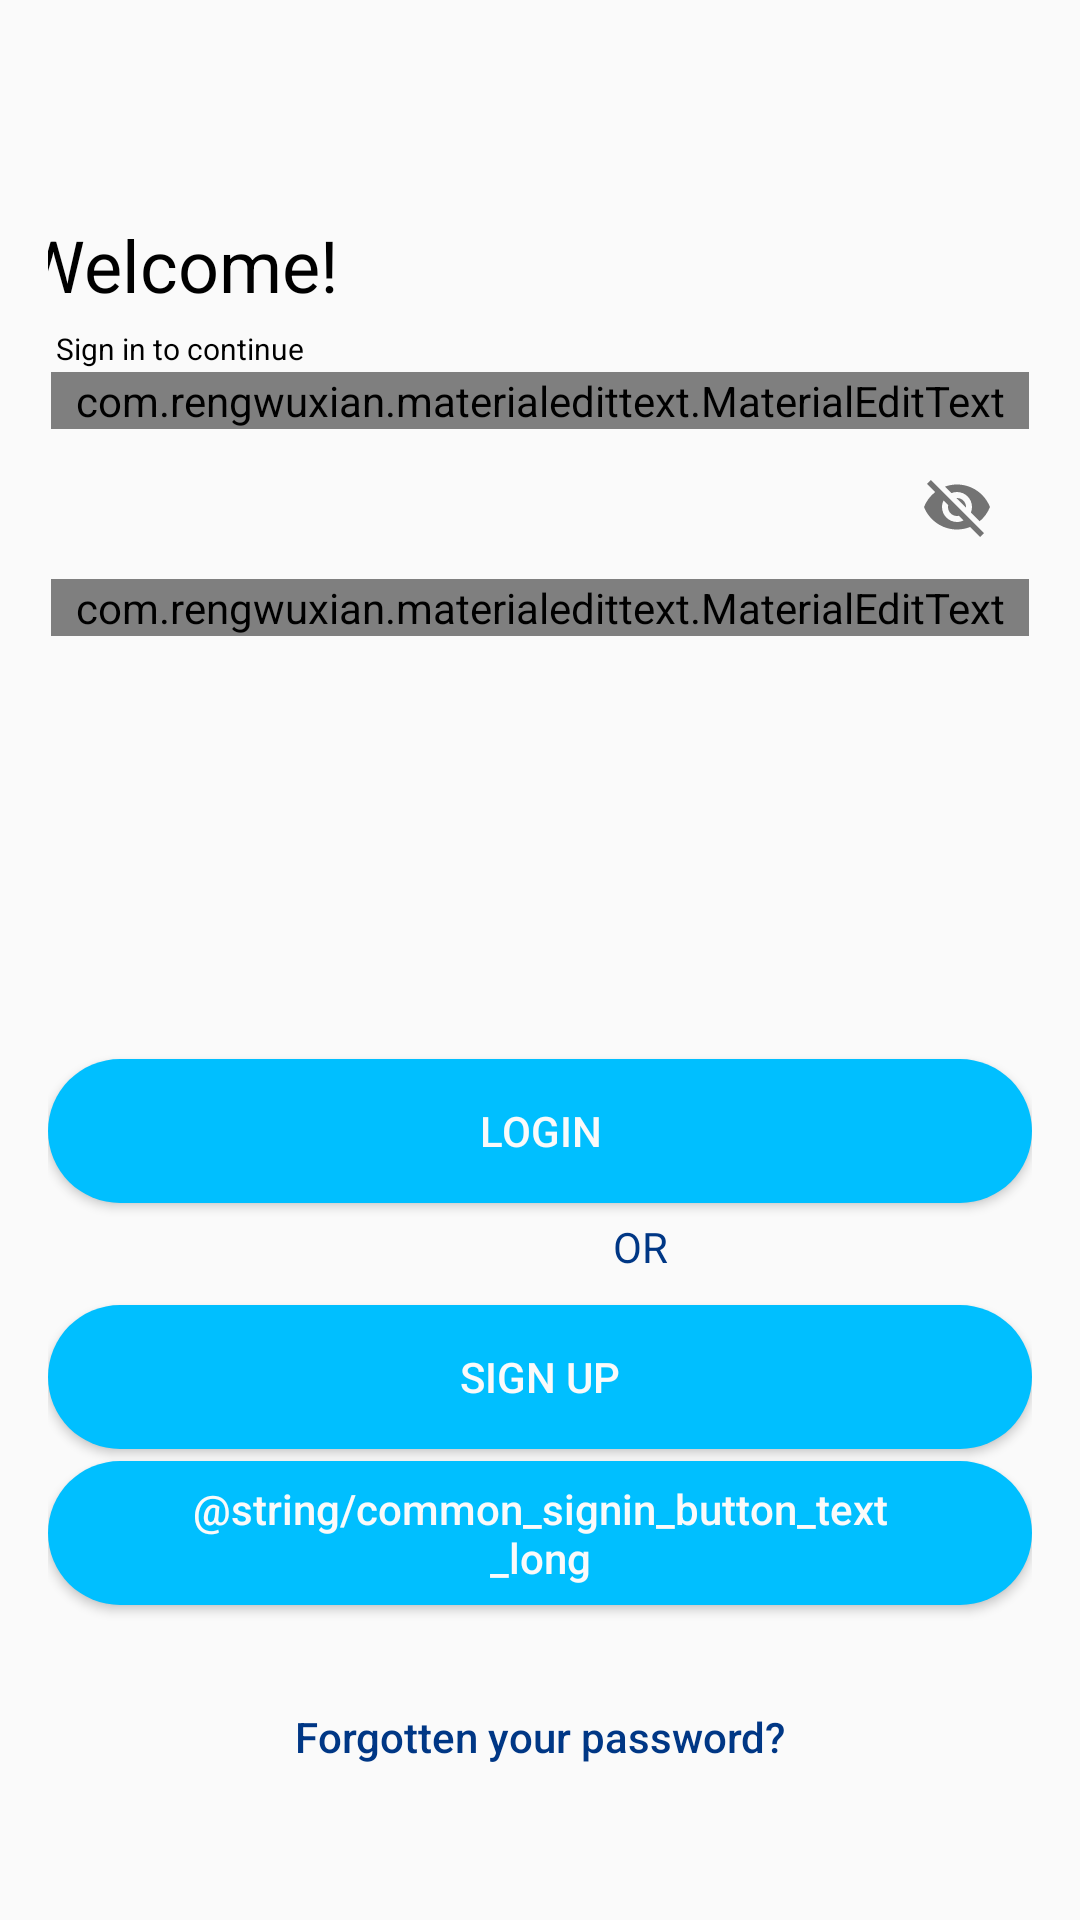

Android layout source for this screen:
<!-- AndroidManifest.xml: application theme AppTheme -->
<!-- res/layout/activity_login.xml -->
<?xml version="1.0" encoding="utf-8"?>
<RelativeLayout xmlns:android="http://schemas.android.com/apk/res/android"
    xmlns:app="http://schemas.android.com/apk/res-auto"
    xmlns:tools="http://schemas.android.com/tools"
    android:layout_width="match_parent"
    android:layout_height="match_parent"
    tools:context=".ui.login.LoginActivity">


    <include
        android:id="@+id/toolbar"
        layout="@layout/bar_layout"/>
    <ScrollView
        android:layout_width="match_parent"
        android:layout_below="@id/toolbar"
        android:layout_height="match_parent">

    <LinearLayout
        android:layout_width="match_parent"
        android:layout_height="wrap_content"
        android:orientation="vertical"
        android:padding="16dp"
        android:gravity="center_horizontal"
        >

        <TextView
            android:layout_width="wrap_content"
            android:layout_height="wrap_content"
            android:text="@string/welcome1"
            android:textSize="24sp"
            android:layout_marginEnd="120dp"
            android:textColor="@android:color/black"
            />

        <TextView
            android:layout_width="wrap_content"
            android:layout_height="wrap_content"
            android:text="@string/continues"
            android:textSize="10sp"
            android:layout_marginTop="5dp"
            android:layout_marginEnd="120dp"
            android:textColor="@android:color/black"
            tools:ignore="SmallSp" />


        <com.google.android.material.textfield.TextInputLayout
            android:layout_width="match_parent"
            android:layout_height="wrap_content"
            android:layout_marginHorizontal="1dp"
            android:layout_marginVertical="1dp"
            android:id="@+id/emailTLL">
            <com.rengwuxian.materialedittext.MaterialEditText
                android:drawableStart="@drawable/ic_register_mail_color"
                android:drawablePadding="10dp"
                android:layout_width="match_parent"
                android:layout_height="wrap_content"
                android:id="@+id/email"
                android:inputType="textEmailAddress"
                android:hint="@string/email"/>
        </com.google.android.material.textfield.TextInputLayout>

        <com.google.android.material.textfield.TextInputLayout
            android:layout_width="match_parent"
            android:layout_height="wrap_content"
            android:layout_marginHorizontal="1dp"
            android:layout_marginVertical="1dp"
            app:passwordToggleEnabled="true"
            android:id="@+id/passwordTLL">
            <com.rengwuxian.materialedittext.MaterialEditText
                android:drawablePadding="10dp"
                android:layout_width="match_parent"
                android:layout_height="wrap_content"
                android:drawableStart="@drawable/ic_register_password_color"
                android:id="@+id/password"
                android:inputType="textPassword"
                android:hint="@string/password"/>
        </com.google.android.material.textfield.TextInputLayout>


        <RelativeLayout
            android:id="@+id/circle_p"
            android:visibility="gone"
            android:layout_width="wrap_content"
            android:layout_height="wrap_content"
            android:background="@drawable/colour_circle"
            android:elevation="10dp"
            android:padding="20dp">
            <ProgressBar
                android:visibility="gone"
                android:id="@+id/progressbar"
                android:layout_centerHorizontal="true"
                android:layout_width="30dp"
                android:background="@color/white"
                android:layout_centerInParent="true"
                android:layout_height="30dp"

                />
        </RelativeLayout>

        <Button
            android:layout_width="match_parent"
            android:layout_height="wrap_content"
            android:text="@string/login"
            android:id="@+id/btn_login"
            android:layout_marginTop="140dp"
            android:background="@drawable/rounded_button"
            android:textColor="@color/white"/>

        <LinearLayout
            android:layout_width="fill_parent"
            android:layout_height="30dp"
            android:layout_gravity="center_horizontal">
            <TextView
                android:layout_width="match_parent"
                android:layout_height="wrap_content"
                android:layout_marginTop="5dp"
                android:textColor="@color/colorPrimary"
                android:text="                    OR"
                android:textAlignment="center">
            </TextView>
        </LinearLayout>

        
        
        
        
        
        
        


        <Button
            android:layout_width="match_parent"
            android:layout_height="wrap_content"
            android:text="SIGN UP"
            android:id="@+id/btn_sign_up"
            android:layout_marginTop="4dp"
            android:background="@drawable/rounded_button"
            android:textColor="@color/white"/>

        <Button
            android:id="@+id/googleLoginBtn"
            android:layout_width="match_parent"
            android:layout_height="wrap_content"
            android:text="@string/common_signin_button_text_long"
            android:layout_marginTop="4dp"
            android:layout_gravity="center"
            android:gravity="center"
            android:textAllCaps="false"
            android:paddingLeft="40dp"
            android:paddingRight="40dp"
            android:textColor="@color/white"
            android:drawableStart="@drawable/common_google_signin_btn_icon_dark"
            android:background="@drawable/rounded_button"
            />


        <LinearLayout
            android:layout_width="fill_parent"
            android:layout_height="wrap_content"
            android:orientation="horizontal"
            android:paddingLeft="16dp"
            android:paddingRight="16dp">

            <Button
                android:id="@+id/btn_forgot_password"
                android:layout_width="fill_parent"
                android:layout_height="wrap_content"
                android:background="@null"
                android:text="@string/login_forget"
                android:layout_marginTop="20dp"
                android:textAllCaps="false"
                android:textColor="@color/colorPrimary" />
        </LinearLayout>
    </LinearLayout>
    </ScrollView>
</RelativeLayout>
<!-- res/layout/bar_layout.xml (included above) -->
<?xml version="1.0" encoding="utf-8"?>
<androidx.appcompat.widget.Toolbar
    xmlns:android="http://schemas.android.com/apk/res/android"
    xmlns:app="http://schemas.android.com/apk/res-auto"
    android:orientation="vertical"
    android:layout_width="match_parent"
    android:layout_height="wrap_content"
    android:id="@+id/toolbar"
    android:background="@color/white"
    app:popupTheme="@style/MenuStyle">
    
</androidx.appcompat.widget.Toolbar>










<!-- resources referenced by this layout -->
<resources>
  <color name="colorPrimary">#003785</color>
  <color name="colorPrimaryDark">#00bfff</color>
  <color name="white">#FAFAFA</color>
  <!-- drawable colour_circle (drawable) -->
  <?xml version="1.0" encoding="utf-8"?>
  <shape xmlns:android="http://schemas.android.com/apk/res/android"
      android:shape="rectangle">
      <solid android:color="@color/colorPrimaryDark"/>
      <corners android:radius="100dp"/>
  </shape>
  <!-- drawable ic_register_mail_color (drawable-anydpi) -->
  <vector xmlns:android="http://schemas.android.com/apk/res/android"
      android:width="24dp"
      android:height="24dp"
      android:viewportWidth="24"
      android:viewportHeight="24"
      android:tint="#00BFFF"
      android:alpha="0.8">
    <path
        android:fillColor="@android:color/white"
        android:pathData="M20,4L4,4c-1.1,0 -1.99,0.9 -1.99,2L2,18c0,1.1 0.9,2 2,2h16c1.1,0 2,-0.9 2,-2L22,6c0,-1.1 -0.9,-2 -2,-2zM20,18L4,18L4,8l8,5 8,-5v10zM12,11L4,6h16l-8,5z"/>
  </vector>
  <!-- drawable ic_register_password_color (drawable-anydpi) -->
  <vector xmlns:android="http://schemas.android.com/apk/res/android"
      android:width="24dp"
      android:height="24dp"
      android:viewportWidth="24"
      android:viewportHeight="24"
      android:tint="#00BFFF"
      android:alpha="0.8">
    <path
        android:fillColor="@android:color/white"
        android:pathData="M12,17c1.1,0 2,-0.9 2,-2s-0.9,-2 -2,-2 -2,0.9 -2,2 0.9,2 2,2zM18,8h-1L17,6c0,-2.76 -2.24,-5 -5,-5S7,3.24 7,6h1.9c0,-1.71 1.39,-3.1 3.1,-3.1 1.71,0 3.1,1.39 3.1,3.1v2L6,8c-1.1,0 -2,0.9 -2,2v10c0,1.1 0.9,2 2,2h12c1.1,0 2,-0.9 2,-2L20,10c0,-1.1 -0.9,-2 -2,-2zM18,20L6,20L6,10h12v10z"/>
  </vector>
  <!-- drawable rounded_button (drawable) -->
  <?xml version="1.0" encoding="utf-8"?>
  <shape xmlns:android="http://schemas.android.com/apk/res/android"
      android:shape="rectangle">
      <solid android:color="@color/colorPrimaryDark"/>
      <corners android:radius="130dp"/>
  </shape>
  <string name="continues">Sign in to continue</string>
  <string name="email">Email</string>
  <string name="login">Login</string>
  <string name="login_forget">Forgotten your password?</string>
  <string name="password">Password</string>
  <string name="sign_up_using_google">Sign up using Google</string>
  <string name="welcome1">Welcome!</string>
  <style name="MenuStyle" parent="Theme.AppCompat.Light">
          <item name="android:background">@android:color/white</item>
      </style>
  <style name="AppTheme" parent="Theme.AppCompat.Light.NoActionBar">
          
          <item name="colorPrimary">@color/colorPrimary</item>
          <item name="colorPrimaryDark">@color/colorPrimaryDark</item>
          <item name="colorAccent">@color/colorAccent</item>
      </style>
  <color name="colorAccent">#001e57</color>
</resources>
